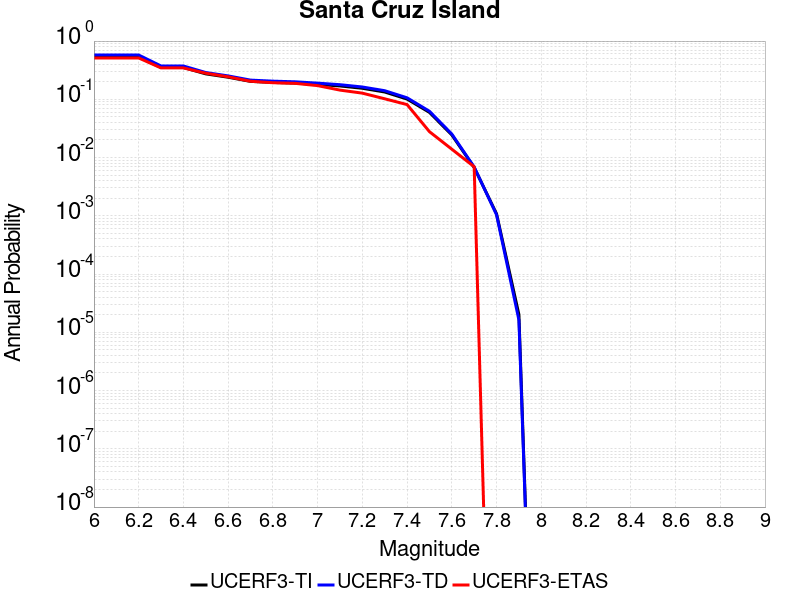

The table this chart was drawn from, first rows:
Magnitude, UCERF3-TI Prob, UCERF3-TD Prob, UCERF3-ETAS Prob
6.0, 0.5328, 0.5762, 0.5128
6.1, 0.5328, 0.5762, 0.5128
6.2, 0.5328, 0.5762, 0.5128
6.3, 0.3521, 0.3733, 0.3457
6.4, 0.3521, 0.3733, 0.3457
6.5, 0.2733, 0.2882, 0.2807
6.6, 0.2394, 0.2522, 0.2436
6.7, 0.203, 0.2136, 0.2042
6.8, 0.1949, 0.205, 0.1926
6.9, 0.1899, 0.1998, 0.1879
7.0, 0.1802, 0.1895, 0.1717
7.1, 0.1696, 0.1783, 0.1439
7.2, 0.1547, 0.1628, 0.1276
7.3, 0.1335, 0.1405, 0.1021
7.4, 0.101, 0.1061, 0.08121
7.5, 0.05968, 0.0624, 0.02784
7.6, 0.02448, 0.02536, 0.01392
7.7, 0.006764, 0.006871, 0.006961
7.8, 0.001083, 0.001043, 0.0
7.9, 2.0151696E-5, 1.6301097E-5, 0.0
